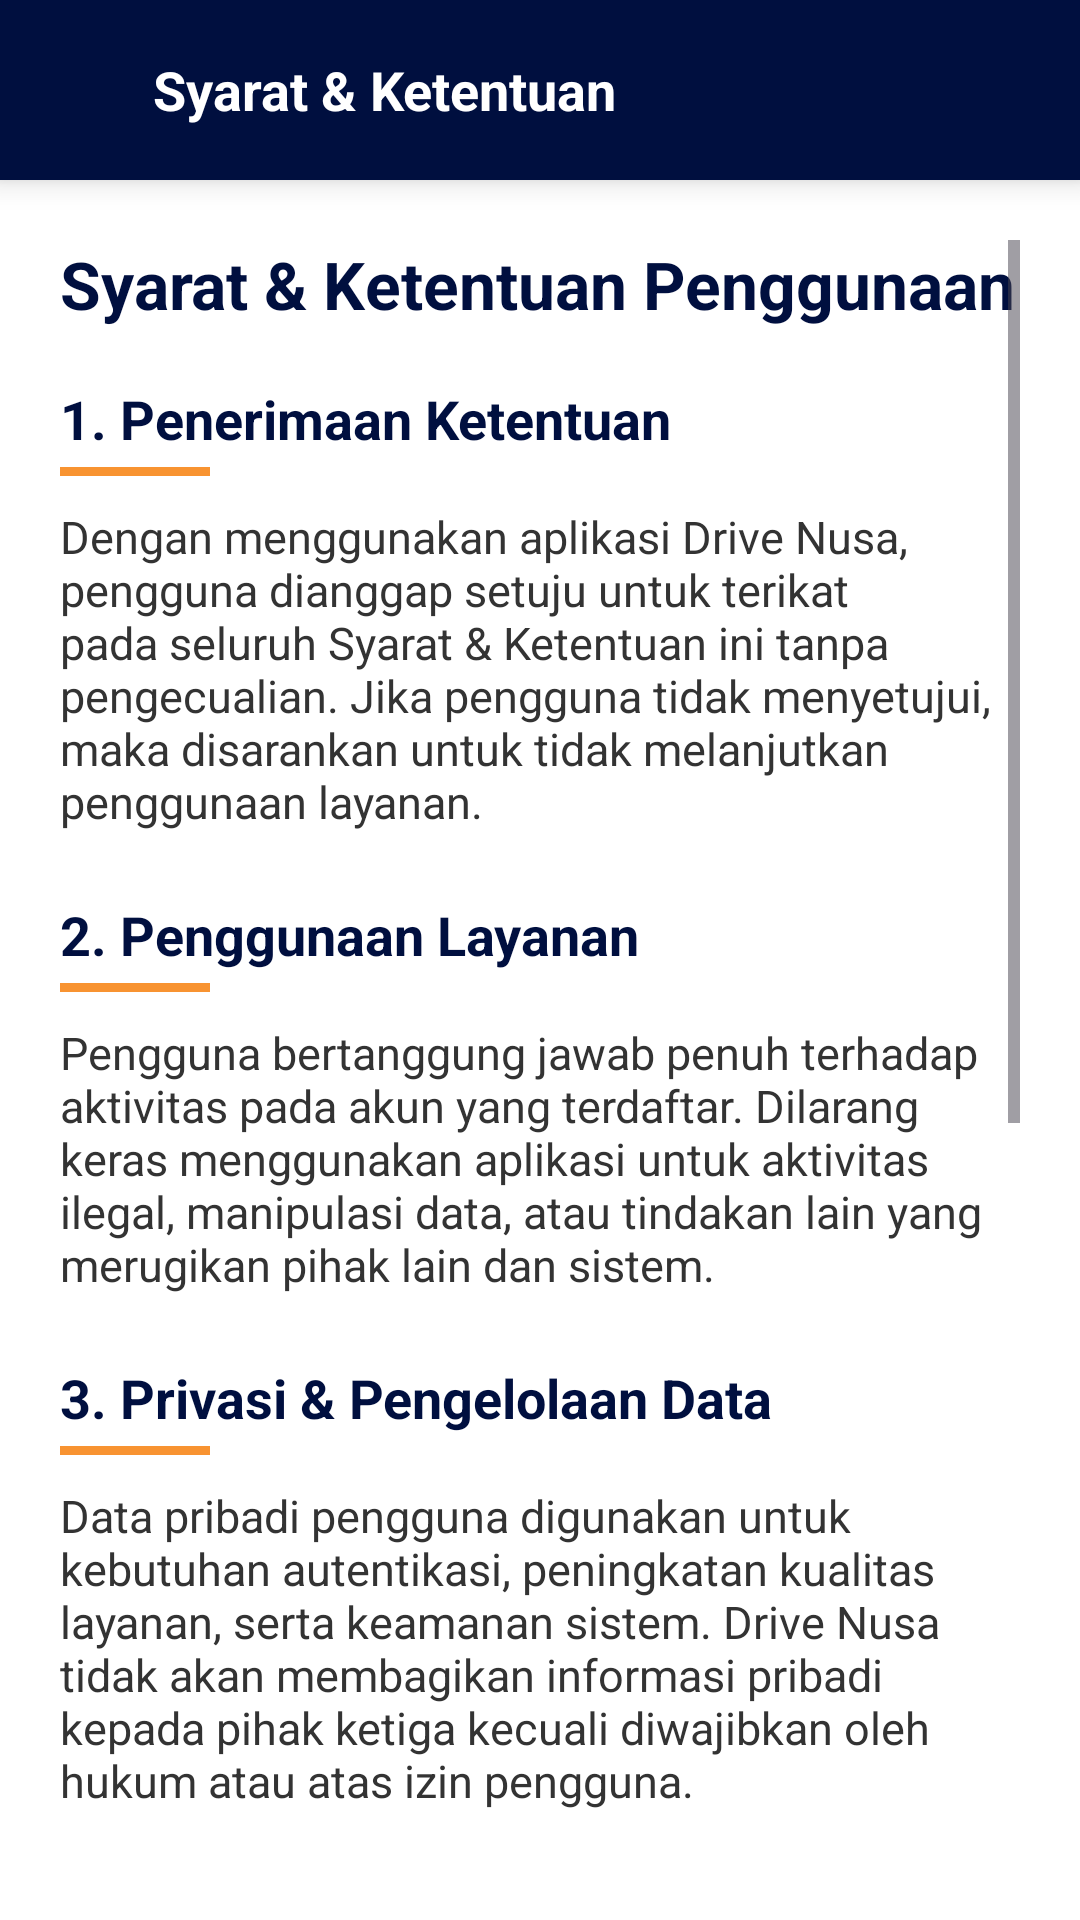

This screen was rendered from an Android layout file. Write that file and the resources it references.
<!-- AndroidManifest.xml: application theme Theme.DriveNusa -->
<!-- res/layout/activity_terms.xml -->
<?xml version="1.0" encoding="utf-8"?>
<LinearLayout xmlns:android="http://schemas.android.com/apk/res/android"
    android:layout_width="match_parent"
    android:layout_height="match_parent"
    xmlns:app="http://schemas.android.com/apk/res-auto"
    android:orientation="vertical"
    android:background="#FFFFFF">

    
    <LinearLayout
        android:layout_width="match_parent"
        android:layout_height="60dp"
        android:background="#000f3f"
        android:gravity="center_vertical"
        android:paddingStart="15dp"
        android:paddingEnd="20dp"
        android:elevation="6dp"
        android:orientation="horizontal">

        <ImageView
            android:id="@+id/btnBack"
            android:layout_width="26dp"
            android:layout_height="26dp"
            android:src="@drawable/ic_arrow_back"
            app:tint="#FFFFFF"/>

        <TextView
            android:layout_width="wrap_content"
            android:layout_height="wrap_content"
            android:text="Syarat &amp; Ketentuan"
            android:textSize="18sp"
            android:textStyle="bold"
            android:textColor="#FFFFFF"
            android:layout_marginStart="10dp"/>
    </LinearLayout>

    
    <ScrollView
        android:layout_width="match_parent"
        android:layout_height="match_parent"
        android:padding="20dp">

        <LinearLayout
            android:layout_width="match_parent"
            android:layout_height="wrap_content"
            android:orientation="vertical">

            <TextView
                android:layout_width="match_parent"
                android:layout_height="wrap_content"
                android:text="Syarat &amp; Ketentuan Penggunaan"
                android:textSize="22sp"
                android:textStyle="bold"
                android:textColor="#000f3f"
                android:layout_marginBottom="18dp"/>

            <TextView
                android:layout_width="match_parent"
                android:layout_height="wrap_content"
                android:text="1. Penerimaan Ketentuan"
                android:textSize="18sp"
                android:textStyle="bold"
                android:textColor="#000f3f"/>

            <View android:layout_width="50dp" android:layout_height="3dp"
                android:background="#f89331"
                android:layout_marginTop="4dp"
                android:layout_marginBottom="10dp"/>

            <TextView
                android:layout_width="match_parent"
                android:layout_height="wrap_content"
                android:text="Dengan menggunakan aplikasi Drive Nusa, pengguna dianggap setuju untuk terikat pada seluruh Syarat &amp; Ketentuan ini tanpa pengecualian. Jika pengguna tidak menyetujui, maka disarankan untuk tidak melanjutkan penggunaan layanan."
                android:textSize="15sp"
                android:textColor="#333333"
                android:layout_marginBottom="22dp"/>

            <TextView
                android:layout_width="match_parent"
                android:layout_height="wrap_content"
                android:text="2. Penggunaan Layanan"
                android:textSize="18sp"
                android:textStyle="bold"
                android:textColor="#000f3f"/>

            <View android:layout_width="50dp" android:layout_height="3dp"
                android:background="#f89331"
                android:layout_marginTop="4dp"
                android:layout_marginBottom="10dp"/>

            <TextView
                android:layout_width="match_parent"
                android:layout_height="wrap_content"
                android:text="Pengguna bertanggung jawab penuh terhadap aktivitas pada akun yang terdaftar. Dilarang keras menggunakan aplikasi untuk aktivitas ilegal, manipulasi data, atau tindakan lain yang merugikan pihak lain dan sistem."
                android:textSize="15sp"
                android:textColor="#333333"
                android:layout_marginBottom="22dp"/>

            <TextView
                android:layout_width="match_parent"
                android:layout_height="wrap_content"
                android:text="3. Privasi &amp; Pengelolaan Data"
                android:textSize="18sp"
                android:textStyle="bold"
                android:textColor="#000f3f"/>

            <View android:layout_width="50dp" android:layout_height="3dp"
                android:background="#f89331"
                android:layout_marginTop="4dp"
                android:layout_marginBottom="10dp"/>

            <TextView
                android:layout_width="match_parent"
                android:layout_height="wrap_content"
                android:text="Data pribadi pengguna digunakan untuk kebutuhan autentikasi, peningkatan kualitas layanan, serta keamanan sistem. Drive Nusa tidak akan membagikan informasi pribadi kepada pihak ketiga kecuali diwajibkan oleh hukum atau atas izin pengguna."
                android:textSize="15sp"
                android:textColor="#333333"
                android:layout_marginBottom="22dp"/>

            <TextView
                android:layout_width="match_parent"
                android:layout_height="wrap_content"
                android:text="4. Hak &amp; Kewajiban Pengguna"
                android:textSize="18sp"
                android:textStyle="bold"
                android:textColor="#000f3f"/>

            <View android:layout_width="50dp" android:layout_height="3dp"
                android:background="#f89331"
                android:layout_marginTop="4dp"
                android:layout_marginBottom="10dp"/>

            <TextView
                android:layout_width="match_parent"
                android:layout_height="wrap_content"
                android:text="• Menggunakan layanan secara sah dan sesuai aturan.\n• Menjaga kerahasiaan akun dan kata sandi.\n• Melaporkan jika terjadi pelanggaran atau aktivitas mencurigakan.\n• Tidak menyalahgunakan fitur demi keuntungan pribadi yang merugikan sistem."
                android:textSize="15sp"
                android:textColor="#333333"
                android:lineSpacingExtra="5dp"
                android:layout_marginBottom="22dp"/>

            <TextView
                android:layout_width="match_parent"
                android:layout_height="wrap_content"
                android:text="5. Perubahan Kebijakan"
                android:textSize="18sp"
                android:textStyle="bold"
                android:textColor="#000f3f"/>

            <View android:layout_width="50dp" android:layout_height="3dp"
                android:background="#f89331"
                android:layout_marginTop="4dp"
                android:layout_marginBottom="10dp"/>

            <TextView
                android:layout_width="match_parent"
                android:layout_height="wrap_content"
                android:text="Drive Nusa berhak melakukan pembaruan pada isi Syarat &amp; Ketentuan tanpa pemberitahuan sebelumnya. Pengguna diimbau untuk memeriksa halaman ini secara berkala demi mengetahui aturan terbaru yang diberlakukan."
                android:textSize="15sp"
                android:textColor="#333333"
                android:layout_marginBottom="22dp"/>

            <TextView
                android:layout_width="match_parent"
                android:layout_height="wrap_content"
                android:text="6. Penutup"
                android:textSize="18sp"
                android:textStyle="bold"
                android:textColor="#000f3f"/>

            <View android:layout_width="50dp" android:layout_height="3dp"
                android:background="#f89331"
                android:layout_marginTop="4dp"
                android:layout_marginBottom="10dp"/>

            <TextView
                android:layout_width="match_parent"
                android:layout_height="wrap_content"
                android:text="Dengan tetap menggunakan aplikasi ini berarti pengguna telah membaca, memahami, dan menyetujui seluruh isi Syarat &amp; Ketentuan. Terima kasih telah memilih layanan kami."
                android:textSize="15sp"
                android:textColor="#333333"
                android:layout_marginBottom="32dp"/>

        </LinearLayout>
    </ScrollView>

</LinearLayout>
<!-- resources referenced by this layout -->
<resources>
  <style name="Theme.DriveNusa" parent="Base.Theme.Drivenusa" />
  <style name="Base.Theme.Drivenusa" parent="Theme.Material3.DayNight.NoActionBar">
          
          
      </style>
</resources>
